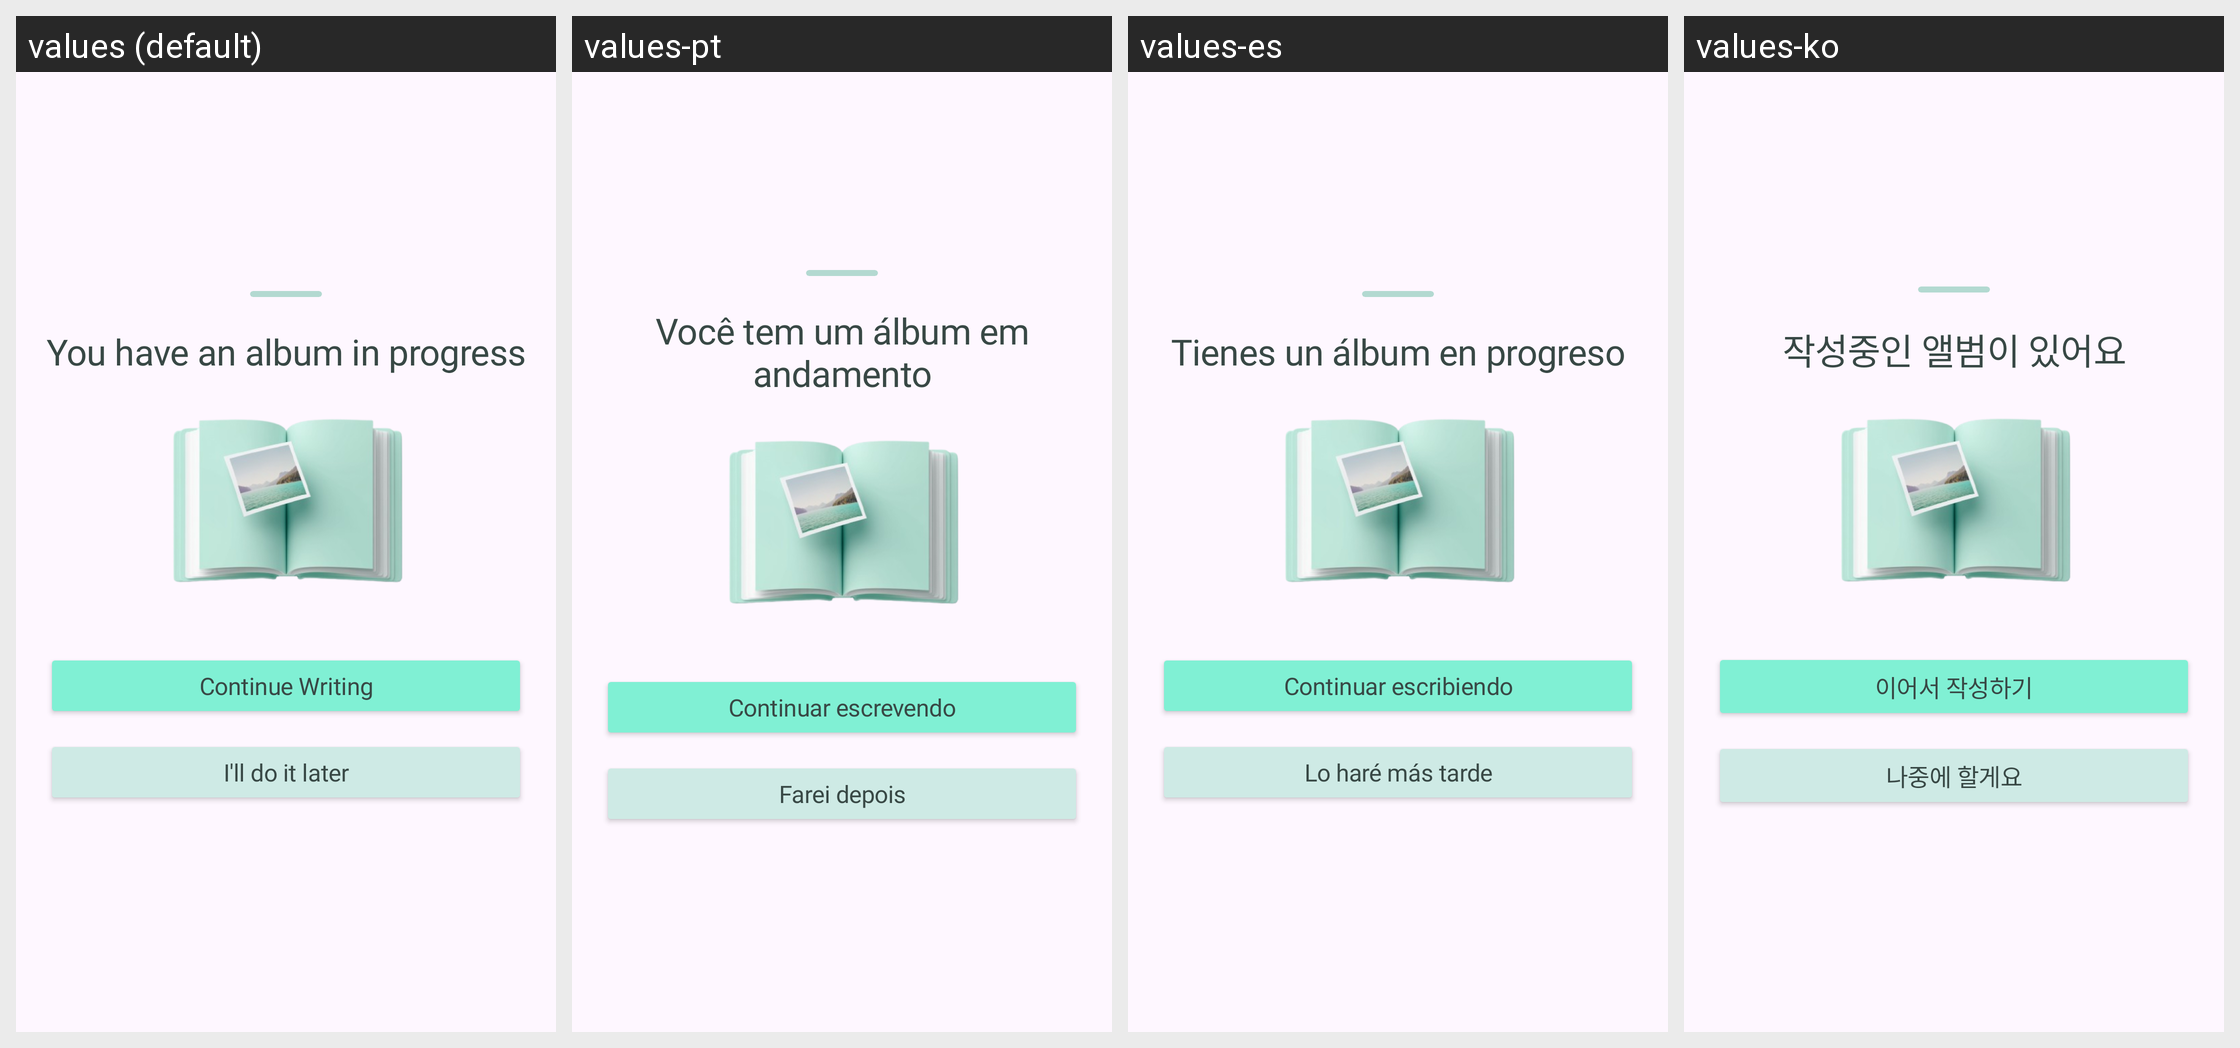

The Android screen above is rendered under several locales of the same app. Produce the string resources it draws, with the default and per-locale values.
Android screen res/layout/b_sheet_trip_ongoing.xml rendered under 4 locales, left to right: values (default), values-pt, values-es, values-ko. Device: Nexus 5 (rendered at 1080×1920; each locale shown at half size, 540×960, under a caption strip naming it); theme Theme.Roadcapture.
Other locales in the repository, not shown: values-ar, values-de, values-en, values-fr, values-hi, values-in, values-ja, values-ru, values-zh-rCN.
Strings drawn on this screen, with the default value and each locale's value (text and hints the layout hard-codes, and strings that could not be matched under every locale, appear in the picture but are not listed):

album_in_progress
  values: You have an album in progress
  values-pt: Você tem um álbum em andamento
  values-es: Tienes un álbum en progreso
  values-ko: 작성중인 앨범이 있어요

continue_writing
  values: Continue Writing
  values-pt: Continuar escrevendo
  values-es: Continuar escribiendo
  values-ko: 이어서 작성하기

later
  values: I'll do it later
  values-pt: Farei depois
  values-es: Lo haré más tarde
  values-ko: 나중에 할게요
